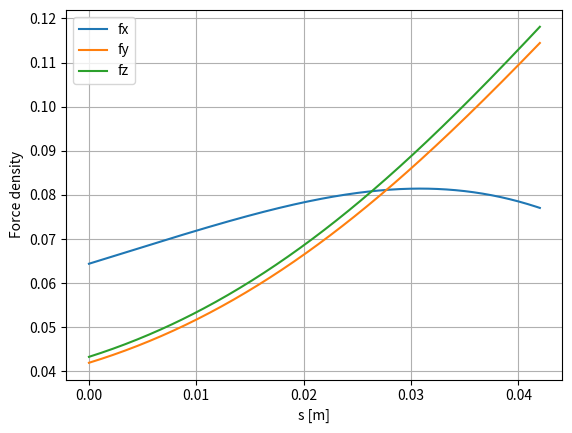
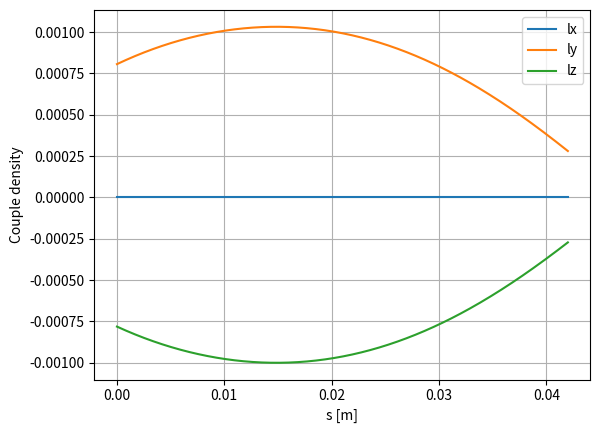
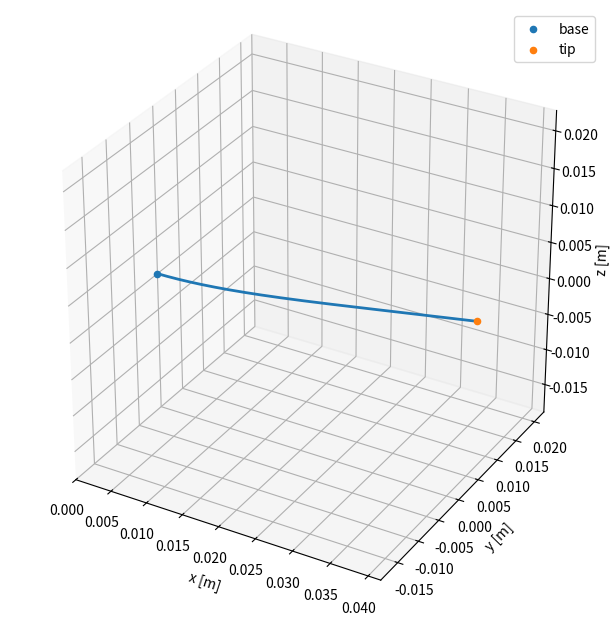

Reproduce these figures in Python, in order.
import numpy as np
from scipy.integrate import solve_bvp
import matplotlib.pyplot as plt

MU0_OVER_4PI = 1e-7


def magnetic_moment(B_r, mu_0, r, p):
    return (B_r / mu_0) * (np.pi * r**2 * p)

mag = 128e3
r = 0.001
E = 4.5e6
A_cs = np.pi * r**2
I = np.pi * r**4 / 4
L = 0.042
nu = 0.49
G = E / (2*(1+nu))
J = 0.5*np.pi*r**4
EI = E*I
GJ = G*J
mu_line = mag * A_cs 
mu_0 = 4e-7*np.pi
B_r = 1.25
r_epm = 0.03
p_epm = 0.09
mag_epm = magnetic_moment(B_r, mu_0, r_epm, p_epm) 
phi_deg=0
rho = 0.14
theta_z_deg =40.0
theta_y_deg = 60.0
alpha_deg = 60
forcing=True
# r_mag = np.array([L+rho, 0.0, 0])
def R_y(theta):
    c,s = np.cos(theta), np.sin(theta)
    return np.array([[c,0,-s],
                     [0,1, 0],
                     [s,0, c]])

def R_z(theta):
    c,s = np.cos(theta), np.sin(theta)
    return np.array([[c,-s,0],[s,c,0],[0,0,1]])

def magnet_pose_about_tip(L, rho, theta_z_deg, theta_y_deg):
    r_tip = np.array([L,0.0,0.0])
    thz = np.deg2rad(theta_z_deg)
    thy = np.deg2rad(theta_y_deg)
    v0 = np.array([rho,0.0,0.0])
    v = R_y(thy) @ (R_z(thz) @ v0)
    return r_tip + v
def m_ext_world(phi_deg, tilt_y_deg=0.0, tilt_z_deg=0.0):
    """
    External dipole moment in world coordinates.
    The magnet is first tilted (about world z and y), then spun about its OWN local z axis by phi.
    """
    phi = np.deg2rad(phi_deg)
    thy = np.deg2rad(tilt_y_deg)
    thz = np.deg2rad(tilt_z_deg)

    m_body = mag_epm * np.array([1.0, 0.0, 0.0])

    R_ext = R_y(thy) @ R_z(thz) @ R_z(phi)

    return R_ext @ m_body

# # r_mag = magnet_pose_about_tip(L, rho, theta_z_deg, theta_y_deg)
r_tip = np.array([L, 0.0, 0.0])

# define an initial magnet position "in front"
r_mag0 = r_tip + np.array([rho, 0.0, 0])

# initial dipole pointing from magnet to tip
# aim0 = (r_tip - r_mag0)
# aim0 = aim0 / np.linalg.norm(aim0)
# m0 = -mag_epm * aim0
# choose an initial dipole direction (NOT using aim)
m0_dir = np.array([1.0, 0.0, 0.0])      # example: along +x
m0 = mag_epm * (m0_dir / np.linalg.norm(m0_dir))
# orbit rotation
thz = np.deg2rad(theta_z_deg)
thy = np.deg2rad(theta_y_deg)
R_orbit = R_y(thy) @ R_z(thz)

# rotate position and dipole with the same R_orbit
r_mag = r_tip + R_orbit @ (r_mag0 - r_tip)
m_ext_full = R_orbit @ m0



# r_mag = r_tip + np.array([0.0, 0.0, rho])  # fixed overhead


# m_ext_full = mag_epm * np.array([1.0, 0.0, 0.0])

# def m_overhead_torque_only(psi_deg):
#     return R_z(np.deg2rad(psi_deg)) @ m_ext_full



# m_ext_full = -mag_epm * np.array([1.0, 0.0, 0.0])    

alpha = np.deg2rad(alpha_deg)
m_mag_body = np.array([mu_line*np.cos(alpha), 0.0, mu_line*np.sin(alpha)])

K = np.diag([GJ, EI, EI])
K_inv = np.diag([1.0/GJ, 1.0/EI, 1.0/EI])
u0 = np.zeros(3)  


def dipole_field(r_pts, m_ext, r_src):
    """
    r_pts: (N,3), m_ext: (3,), r_src: (3,)
    returns B: (N,3)
    """
    R = r_pts - r_src[None, :]
    R2 = np.sum(R**2, axis=1)
    Rnorm = np.sqrt(np.maximum(R2, 1e-18))
    Rhat = R / Rnorm[:, None]
    mdot = Rhat @ m_ext
    return MU0_OVER_4PI * (1.0/(Rnorm**3))[:, None] * (3.0*mdot[:, None]*Rhat - m_ext[None, :])
test_pt = np.array([[L, 0.0, 0]])  # base
# m_body = mag_epm * np.array([1.0, 0.0, 0.0])  # dipole in magnet frame
# m_ext_full = m_overhead_torque_only(np.rad2deg(phi_deg))
# for phi in [0, 30, 60, 90]:
#     m_ext_B = m_overhead_torque_only(np.rad2deg(phi))
#     Bvec = dipole_field(test_pt, m_ext_B, r_mag)[0]
#     print(phi, np.linalg.norm(Bvec), Bvec)
m_body = mag_epm * np.array([1.0, 0.0, 0.0])  # dipole in magnet frame

for phi in [0, 30, 60, 90]:
    m_ext = R_orbit @ (R_z(np.deg2rad(phi)) @ m_body)
    Bvec = dipole_field(test_pt, m_ext, r_mag)[0]
    print(phi, np.linalg.norm(Bvec), Bvec)

def quat_normalize(q):
    n = np.linalg.norm(q, axis=0)
    n = np.maximum(n, 1e-18)
    return q / n

def quat_mul(q, p):
    """
    Hamilton product for arrays.
    q, p: (4,N) each
    returns (4,N)
    """
    qw, qx, qy, qz = q
    pw, px, py, pz = p
    return np.vstack([
        qw*pw - qx*px - qy*py - qz*pz,
        qw*px + qx*pw + qy*pz - qz*py,
        qw*py - qx*pz + qy*pw + qz*px,
        qw*pz + qx*py - qy*px + qz*pw
    ])

def quat_to_R(q):
    """
    q: (4,N) normalized, body->world
    returns R: (N,3,3)
    """
    qw, qx, qy, qz = q
    # Rotation matrix components
    R11 = 1 - 2*(qy*qy + qz*qz)
    R12 = 2*(qx*qy - qz*qw)
    R13 = 2*(qx*qz + qy*qw)

    R21 = 2*(qx*qy + qz*qw)
    R22 = 1 - 2*(qx*qx + qz*qz)
    R23 = 2*(qy*qz - qx*qw)

    R31 = 2*(qx*qz - qy*qw)
    R32 = 2*(qy*qz + qx*qw)
    R33 = 1 - 2*(qx*qx + qy*qy)

    R = np.stack([
        np.stack([R11, R12, R13], axis=-1),
        np.stack([R21, R22, R23], axis=-1),
        np.stack([R31, R32, R33], axis=-1)
    ], axis=-2)  # (N,3,3)
    return R
def quat_to_R_single(q):
    q = q / max(np.linalg.norm(q), 1e-18)
    qw, qx, qy, qz = q
    R11 = 1 - 2*(qy*qy + qz*qz)
    R12 = 2*(qx*qy - qz*qw)
    R13 = 2*(qx*qz + qy*qw)
    R21 = 2*(qx*qy + qz*qw)
    R22 = 1 - 2*(qx*qx + qz*qz)
    R23 = 2*(qy*qz - qx*qw)
    R31 = 2*(qx*qz - qy*qw)
    R32 = 2*(qy*qz + qx*qw)
    R33 = 1 - 2*(qx*qx + qy*qy)
    return np.array([[R11,R12,R13],[R21,R22,R23],[R31,R32,R33]])


# External force/couple density from magnetics
# ------------------------
def force_and_couple_density(r_pts, Rmats, m_ext, r_src, eps=1e-5, include_force=True):
    """
    r_pts: (N,3)
    Rmats: (N,3,3) body->world
    returns:
      f: (N,3)
      l: (N,3)   (couple density)
      B: (N,3)
    """
    # magnetic moment per unit length in world
    m_mag_world = (Rmats @ m_mag_body[None, :, None]).squeeze(-1)  # (N,3)

    B0 = dipole_field(r_pts, m_ext, r_src)                   # (N,3)
    l = np.cross(m_mag_world, B0)                            # (N,3)

    if not include_force:
        f = np.zeros_like(r_pts)
        return f, l, B0

    # Approximate f = grad(m·B) holding m fixed (orientation fixed) over spatial perturbations.
    U0 = np.sum(m_mag_world * B0, axis=1)

    f = np.zeros_like(r_pts)
    for k in range(3):
        dr = np.zeros(3); dr[k] = eps
        Bp = dipole_field(r_pts + dr[None,:], m_ext, r_src)
        Bm = dipole_field(r_pts - dr[None,:], m_ext, r_src)
        Up = np.sum(m_mag_world * Bp, axis=1)
        Um = np.sum(m_mag_world * Bm, axis=1)
        f[:, k] = (Up - Um) / (2*eps)

    return f, l, B0

# ------------------------
# Cosserat/Kirchhoff rod ODE
# State Y = [r(3), q(4), n(3), m(3)] => 13 states
# ------------------------
def make_ode(lam, phi_deg, tilt_y_deg=0.0, tilt_z_deg=0.0, include_force=True):
    m_ext = lam * m_ext_full
    r_src = r_mag.copy()

    def ode(s, Y):
        # Y shape: (13,N)
        r_xyz = Y[0:3, :]    # (3,N)
        q = Y[3:7, :]        # (4,N)
        n = Y[7:10, :]       # (3,N)
        m = Y[10:13, :]      # (3,N)

        # normalize quaternion to reduce numerical drift
        q = quat_normalize(q)
        Rmats = quat_to_R(q)           # (N,3,3)

        # Kirchhoff constraint: r' = R e1 (first director)
        d1 = Rmats[:, :, 0].T          # (3,N), tangent in world

        # internal moment in BODY frame
        # m: (3,N) world; want m_body: (3,N) body
        m_world = m.T                                 # (N,3)
        m_body_world = (np.transpose(Rmats, (0,2,1)) @ m_world[:, :, None]).squeeze(-1)  # (N,3)
        m_body = m_body_world.T                        # (3,N)

        # strain u in BODY frame from constitutive law: m_body = K (u-u0)
        u = (K_inv @ m_body) + u0[:, None]  # (3,N)

        # quaternion derivative driven by body angular rate u
        # dq/ds = 0.5 * q ⊗ [0, u]
        omega_quat = np.vstack([np.zeros_like(s), u])  # (4,N)
        q_s = 0.5 * quat_mul(q, omega_quat)            # (4,N)

        r_pts = r_xyz.T
        f, l, _B = force_and_couple_density(r_pts, Rmats, m_ext, r_src,
                                            eps=5e-5, include_force=include_force)
        f = f.T   # (3,N)
        l = l.T   # (3,N)

        # Cosserat equilibrium
        # n' = -f
        n_s = -f

        # m' = - (r' x n + l)
        m_s = -np.cross(d1.T, n.T).T - l

        dY = np.zeros_like(Y)
        dY[0:3, :] = d1
        dY[3:7, :] = q_s
        dY[7:10, :] = n_s
        dY[10:13, :] = m_s
        return dY

    return ode
# aim = (r_tip - r_mag)
# aim = aim / np.linalg.norm(aim)
# mhat = m_ext_full / np.linalg.norm(m_ext_full)
# print("cos(angle) dipole vs tip direction:", np.dot(mhat, aim))

# ------------------------
# Boundary conditions
# Clamped base: r(0)=0, q(0)=identity
# Free tip: n(L)=0, m(L)=0
# ------------------------
def bc(Ya, Yb):
    r0 = Ya[0:3]
    q0 = Ya[3:7]
    nL = Yb[7:10]
    mL = Yb[10:13]

    q_base = np.array([1.0, 0.0, 0.0, 0.0])
    return np.hstack([
        r0,                 # 3
        q0 - q_base,        # 4 (fix full quaternion at base)
        nL,                 # 3
        mL                  # 3
    ])  # total 13
def bc_clamped(Ya, Yb):
    r0 = Ya[0:3]
    q0 = Ya[3:7]
    nL = Yb[7:10]
    mL = Yb[10:13]
    q_base = np.array([1.0, 0.0, 0.0, 0.0])
    return np.hstack([r0, q0 - q_base, nL, mL])
def bc_clamped_free_torsion(Ya, Yb):
    r0 = Ya[0:3]
    q0 = Ya[3:7]        # [w,x,y,z]
    nL = Yb[7:10]
    mL = Yb[10:13]

    # No bending rotation at base: enforce qy=0, qz=0 (torsion about x still allowed)
    qy0 = q0[2]
    qz0 = q0[3]

    # Enforce quaternion normalization at the base (good conditioning)
    qnorm0 = np.dot(q0, q0) - 1.0

    # Torsion-free hinge: no transmitted moment about the local tangent d1
    R0 = quat_to_R_single(q0)
    d1_0 = R0[:, 0]
    m0 = Ya[10:13]
    m_parallel0 = np.dot(m0, d1_0)

    return np.hstack([
        r0,                    # 3
        [qy0, qz0],            # 2
        [qnorm0],              # 1
        [m_parallel0],         # 1
        nL,                    # 3
        mL                     # 3
    ])  


n0 = 120
s_mesh = np.linspace(0, L, n0)

Y_guess = np.zeros((13, n0))

Y_guess[0, :] = s_mesh
Y_guess[1, :] = 0.0
Y_guess[2, :] = 0.0

Y_guess[3, :] = 1.0
Y_guess[4, :] = 0.0
Y_guess[5, :] = 0.0
Y_guess[6, :] = 0.0

sol = None
scales = [0.05, 0.1, 0.2, 0.4, 0.7, 1.0]


for lam in scales:
    ode = make_ode(lam, phi_deg, tilt_y_deg=theta_y_deg, tilt_z_deg=theta_z_deg, include_force=forcing)  
    if sol is None:
        sol = solve_bvp(ode, bc_clamped_free_torsion, s_mesh, Y_guess, max_nodes=15000, tol=3e-3)
    else:
        sol = solve_bvp(ode, bc_clamped_free_torsion, s_mesh, sol.sol(s_mesh), max_nodes=15000, tol=3e-3)

    # print("lambda", lam, "success", sol.success, "nodes", sol.x.size, "msg", sol.message)
    if not sol.success:
        break

# ------------------------
# Post-processing: centerline, tip angles
# ------------------------
s_out = np.linspace(0, L, 300)
Y = sol.sol(s_out)
r_xyz = Y[0:3, :].T
q = quat_normalize(Y[3:7, :]) 
Rmats = quat_to_R(q)
t = Rmats[:, :, 0]      # (N,3)
tL = t[-1]              # tip tangent

theta_xy_tip = np.rad2deg(np.arctan2(tL[1], tL[0]))
theta_xz_tip = np.rad2deg(np.arctan2(tL[2], tL[0]))

print("Tip slope angle in x–y [deg]:", theta_xy_tip)
print("Tip slope angle in x–z [deg]:", theta_xz_tip)
include_force_report = forcing

m_ext = m_ext_full   # (or lam*m_ext_full for a specific lambda)
r_src = r_mag

r_pts = r_xyz  # (N,3)
f, l, B = force_and_couple_density(r_pts, Rmats, m_ext, r_src,
                                  eps=5e-5, include_force=forcing)
# Net force on the rod (integral of force density)
F_net = np.trapezoid(f, s_out, axis=0)   # shape (3,)

# Pick a direction "toward magnet" (from tip to magnet, or from base, your choice)
u_to_mag = (r_mag - r_tip)
u_to_mag = u_to_mag / np.linalg.norm(u_to_mag)

# Component of net force toward magnet
F_toward = np.dot(F_net, u_to_mag)

print("F_net [N] =", F_net)
print("Component toward magnet [N] =", F_toward)
t = Rmats[:, :, 0]            # (N,3)
# reconstruct n(s) from the solution:
n_world = Y[7:10, :].T        # (N,3)

M_force = np.cross(t, n_world)  # (N,3)

print("Mz from t×n: min/max", M_force[:,2].min(), M_force[:,2].max())
print("lz couple:   min/max", l[:,2].min(), l[:,2].max())
print("Mz total in m' should reflect -(t×n + l)")
t = Rmats[:, :, 0]              # (N,3)
n_world = Y[7:10, :].T          # (N,3) from solution
Mforce = np.cross(t, n_world)   # (N,3)

Mz_force_int = np.trapezoid(Mforce[:,2], s_out)
Mz_cpl_int   = np.trapezoid(l[:,2],      s_out)

print("∫ (t×n)_z ds =", Mz_force_int)
print("∫ l_z ds     =", Mz_cpl_int)
print("Ratio (force/couple) =", Mz_force_int / (Mz_cpl_int + 1e-18))

# f and l are (N,3): columns are x,y,z
fx, fy, fz = f[:,0], f[:,1], f[:,2]
lx, ly, lz = l[:,0], l[:,1], l[:,2]

print("\nDistributed loads (per unit length):")
print("  Force density fx min/max:", fx.min(), fx.max())
print("  Force density fy min/max:", fy.min(), fy.max())
print("  Force density fz min/max:", fz.min(), fz.max())
print("  Couple density lx min/max:", lx.min(), lx.max())
print("  Couple density ly min/max:", ly.min(), ly.max())
print("  Couple density lz min/max:", lz.min(), lz.max())
# internal moment m(s) in world is in Y[10:13,:]
m_world = Y[10:13, :].T  # (N,3)

# world->body: m_body = R^T m_world
m_body = (np.transpose(Rmats,(0,2,1)) @ m_world[:,:,None]).squeeze(-1)  # (N,3)

u = (m_body @ K_inv.T) + u0[None,:]  
# safer since diagonal:
u = np.column_stack([m_body[:,0]/GJ, m_body[:,1]/EI, m_body[:,2]/EI])

u1 = u[:,0]  # twist rate about local tangent
print("\nTwist/torsion:")
print("  u1 min/max [rad/m]:", u1.min(), u1.max())
print("  approx tip twist angle [deg] (integral u1 ds):",
      np.rad2deg(np.trapezoid(u1, s_out)))
# Optional: plot them
plt.figure()
plt.plot(s_out, fx, label="fx")
plt.plot(s_out, fy, label="fy")
plt.plot(s_out, fz, label="fz")
plt.xlabel("s [m]"); plt.ylabel("Force density"); plt.legend(); plt.grid(True)

plt.figure()
plt.plot(s_out, lx, label="lx")
plt.plot(s_out, ly, label="ly")
plt.plot(s_out, lz, label="lz")
plt.xlabel("s [m]"); plt.ylabel("Couple density"); plt.legend(); plt.grid(True)
# plt.show()
tangent = Rmats[:, :, 0]  # d1 in world, (N,3)
t0 = tangent[0]
tL = tangent[-1]

bend_angle_deg = np.rad2deg(np.arccos(np.clip(np.dot(t0, tL), -1.0, 1.0)))

print("\nCosserat rod results:")
print("  tip position:", r_xyz[-1])
print("  tip bending angle (t0->tL) [deg]:", bend_angle_deg)

# Plot 3D centerline
fig = plt.figure(figsize=(8, 6), constrained_layout=True)
ax = fig.add_subplot(111, projection="3d")

ax.plot(r_xyz[:,0], r_xyz[:,1], r_xyz[:,2], linewidth=2)
ax.scatter(r_xyz[0,0],  r_xyz[0,1],  r_xyz[0,2],  label="base")
ax.scatter(r_xyz[-1,0], r_xyz[-1,1], r_xyz[-1,2], label="tip")

ax.set_xlabel("x [m]")
ax.set_ylabel("y [m]")
ax.set_zlabel("z [m]")

# Compute limits from r_xyz (not x,y,z)
x_min, x_max = r_xyz[:,0].min(), r_xyz[:,0].max()
y_min, y_max = r_xyz[:,1].min(), r_xyz[:,1].max()
z_min, z_max = r_xyz[:,2].min(), r_xyz[:,2].max()

x_mid = 0.5 * (x_min + x_max)
y_mid = 0.5 * (y_min + y_max)
z_mid = 0.5 * (z_min + z_max)

max_range = max(x_max - x_min, y_max - y_min, z_max - z_min)
half = 0.5 * max_range

ax.set_xlim(x_mid - half, x_mid + half)
ax.set_ylim(y_mid - half, y_mid + half)
ax.set_zlim(z_mid - half, z_mid + half)


ax.set_box_aspect((1, 1, 1))


ax.legend()
# plt.show()
